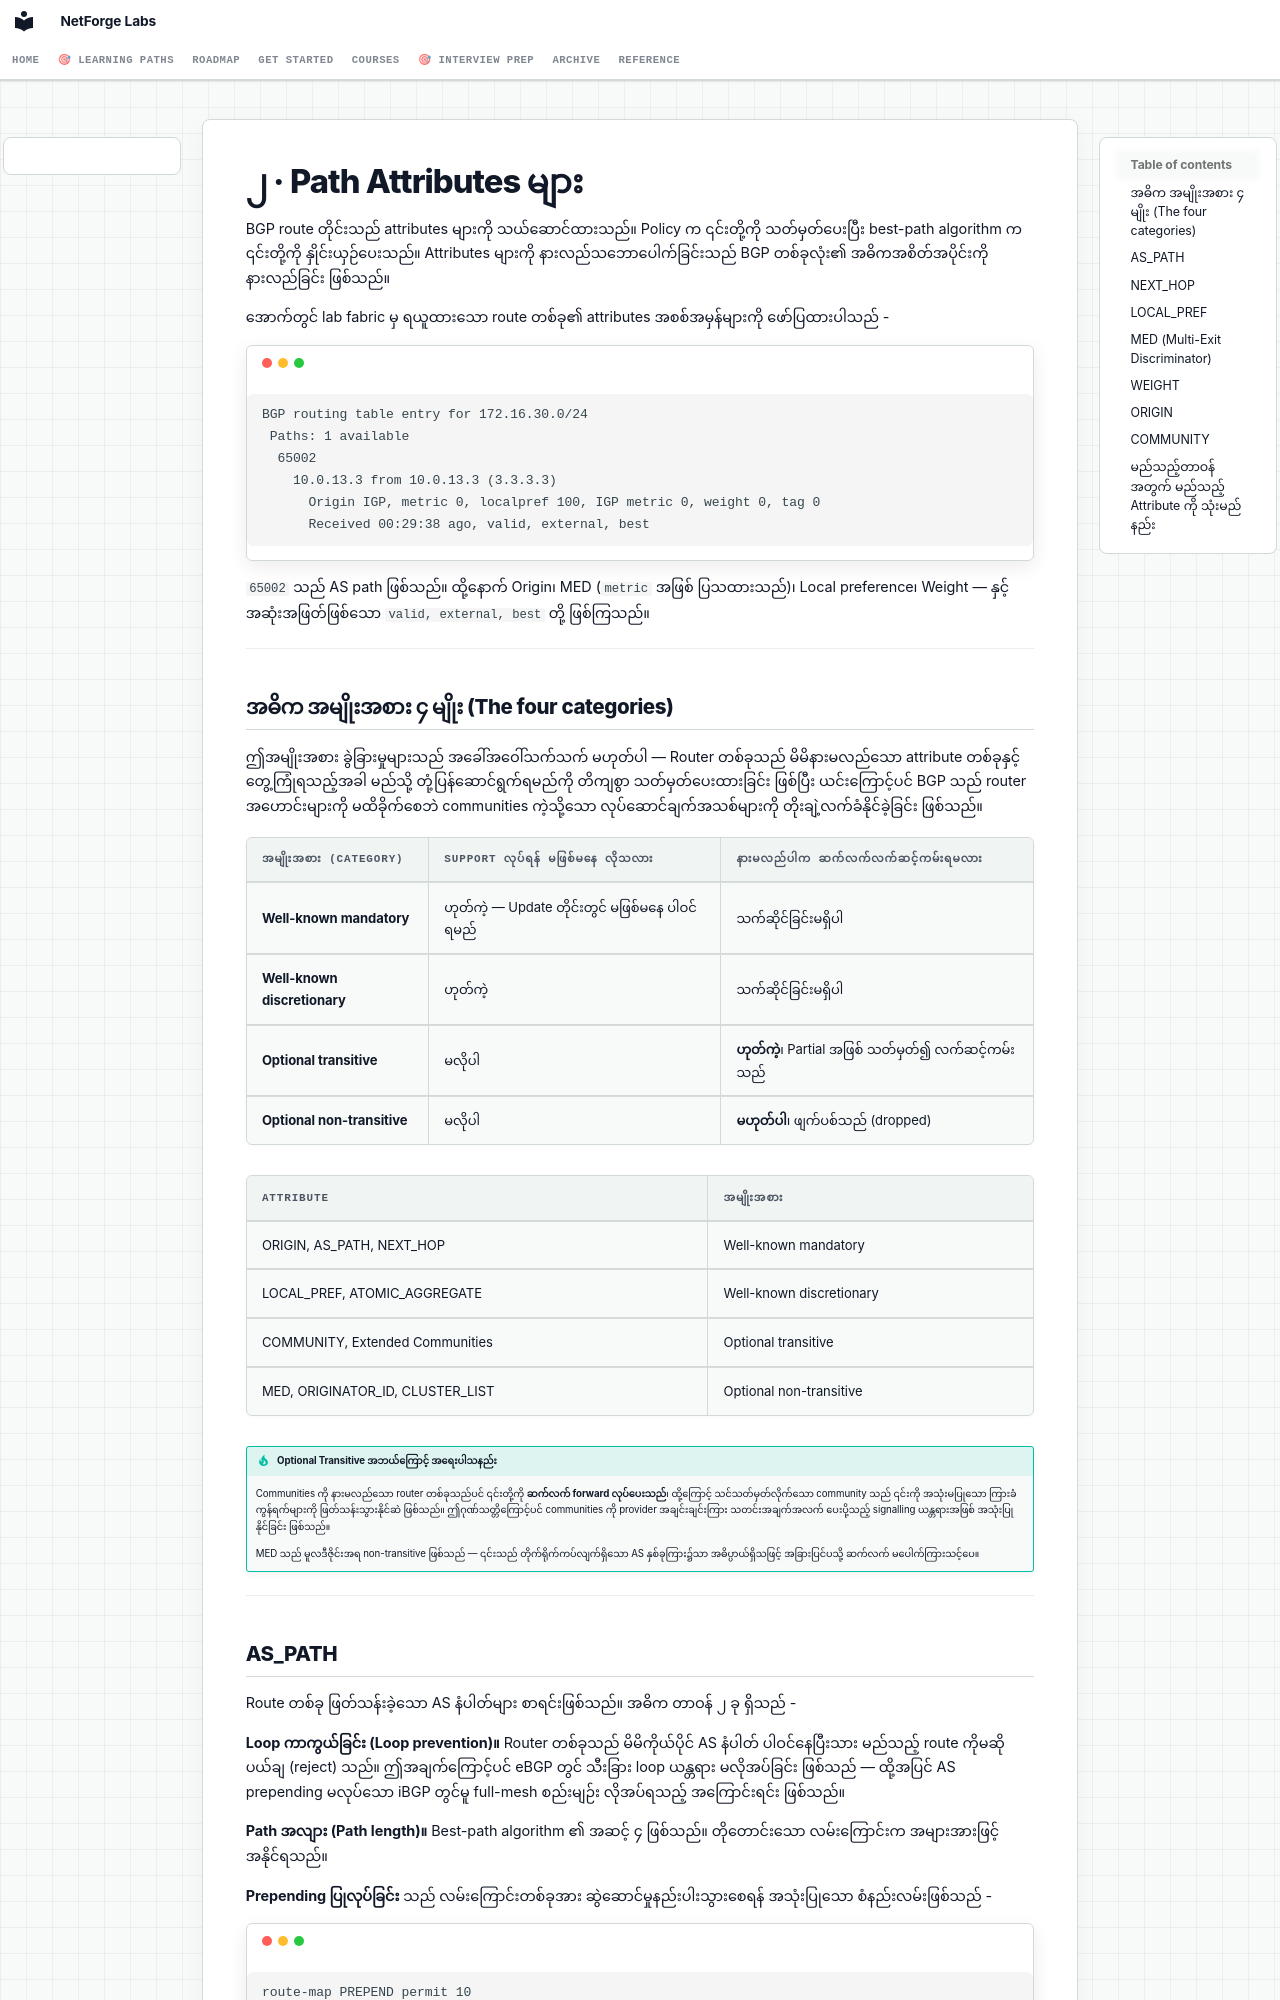

repository: etherhtun/netforge-labs · page: courses/01-bgp/concepts/02-attributes.my/index.html · generator: mkdocs

# ၂ · Path Attributes များ

BGP route တိုင်းသည် attributes များကို သယ်ဆောင်ထားသည်။ Policy က ၎င်းတို့ကို သတ်မှတ်ပေးပြီး best-path algorithm က ၎င်းတို့ကို နှိုင်းယှဉ်ပေးသည်။ Attributes များကို နားလည်သဘောပေါက်ခြင်းသည် BGP တစ်ခုလုံး၏ အဓိကအစိတ်အပိုင်းကို နားလည်ခြင်း ဖြစ်သည်။

အောက်တွင် lab fabric မှ ရယူထားသော route တစ်ခု၏ attributes အစစ်အမှန်များကို ဖော်ပြထားပါသည် -

```
BGP routing table entry for 172.16.30.0/24
 Paths: 1 available
  65002
    10.0.13.3 from 10.0.13.3 (3.3.3.3)
      Origin IGP, metric 0, localpref 100, IGP metric 0, weight 0, tag 0
      Received 00:29:38 ago, valid, external, best
```

`65002` သည် AS path ဖြစ်သည်။ ထို့နောက် Origin၊ MED (`metric` အဖြစ် ပြသထားသည်)၊ Local preference၊ Weight — နှင့် အဆုံးအဖြတ်ဖြစ်သော `valid, external, best` တို့ ဖြစ်ကြသည်။

---

## အဓိက အမျိုးအစား ၄ မျိုး (The four categories)

ဤအမျိုးအစား ခွဲခြားမှုများသည် အခေါ်အဝေါ်သက်သက် မဟုတ်ပါ — Router တစ်ခုသည် မိမိနားမလည်သော attribute တစ်ခုနှင့် တွေ့ကြုံရသည့်အခါ မည်သို့ တုံ့ပြန်ဆောင်ရွက်ရမည်ကို တိကျစွာ သတ်မှတ်ပေးထားခြင်း ဖြစ်ပြီး ယင်းကြောင့်ပင် BGP သည် router အဟောင်းများကို မထိခိုက်စေဘဲ communities ကဲ့သို့သော လုပ်ဆောင်ချက်အသစ်များကို တိုးချဲ့လက်ခံနိုင်ခဲ့ခြင်း ဖြစ်သည်။

| အမျိုးအစား (Category) | Support လုပ်ရန် မဖြစ်မနေ လိုသလား | နားမလည်ပါက ဆက်လက်လက်ဆင့်ကမ်းရမလား |
|---|---|---|
| **Well-known mandatory** | ဟုတ်ကဲ့ — Update တိုင်းတွင် မဖြစ်မနေ ပါဝင်ရမည် | သက်ဆိုင်ခြင်းမရှိပါ |
| **Well-known discretionary** | ဟုတ်ကဲ့ | သက်ဆိုင်ခြင်းမရှိပါ |
| **Optional transitive** | မလိုပါ | **ဟုတ်ကဲ့**၊ Partial အဖြစ် သတ်မှတ်၍ လက်ဆင့်ကမ်းသည် |
| **Optional non-transitive** | မလိုပါ | **မဟုတ်ပါ**၊ ဖျက်ပစ်သည် (dropped) |

| Attribute | အမျိုးအစား |
|---|---|
| ORIGIN, AS_PATH, NEXT_HOP | Well-known mandatory |
| LOCAL_PREF, ATOMIC_AGGREGATE | Well-known discretionary |
| COMMUNITY, Extended Communities | Optional transitive |
| MED, ORIGINATOR_ID, CLUSTER_LIST | Optional non-transitive |

!!! tip "Optional Transitive အဘယ်ကြောင့် အရေးပါသနည်း"
    Communities ကို နားမလည်သော router တစ်ခုသည်ပင် ၎င်းတို့ကို **ဆက်လက် forward လုပ်ပေးသည်**၊ ထို့ကြောင့် သင်သတ်မှတ်လိုက်သော community သည် ၎င်းကို အသုံးမပြုသော ကြားခံကွန်ရက်များကို ဖြတ်သန်းသွားနိုင်ဆဲ ဖြစ်သည်။ ဤဂုဏ်သတ္တိကြောင့်ပင် communities ကို provider အချင်းချင်းကြား သတင်းအချက်အလက် ပေးပို့သည့် signalling ယန္တရားအဖြစ် အသုံးပြုနိုင်ခြင်း ဖြစ်သည်။

    MED သည် မူလဒီဇိုင်းအရ non-transitive ဖြစ်သည် — ၎င်းသည် တိုက်ရိုက်ကပ်လျက်ရှိသော AS နှစ်ခုကြား၌သာ အဓိပ္ပာယ်ရှိသဖြင့် အခြားပြင်ပသို့ ဆက်လက် မပေါက်ကြားသင့်ပေ။

---
